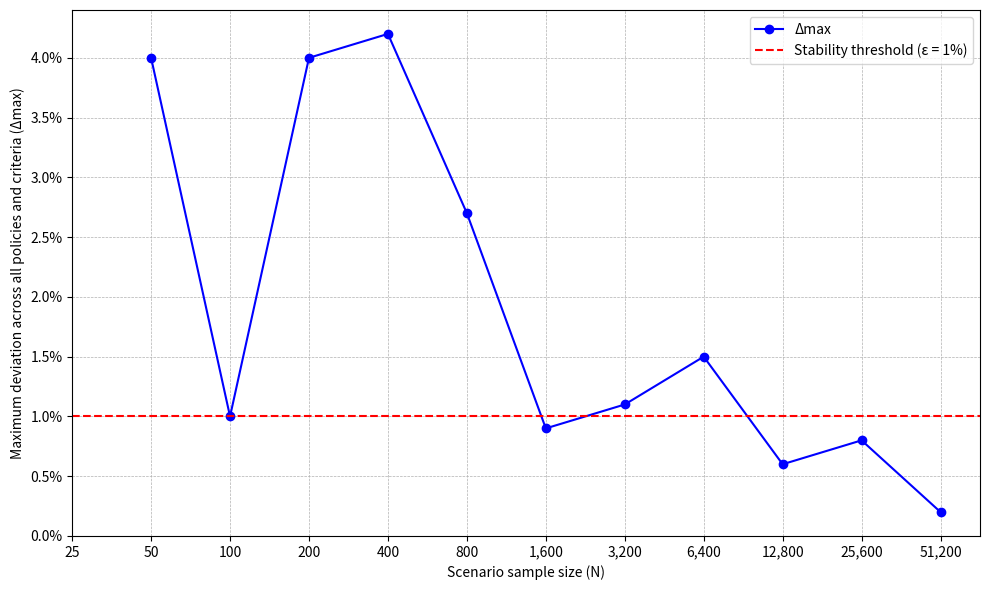

This chart was generated by the following Python code:
# ===============================================================
# AVALIAÇÃO DE ESTABILIDADE PARA A DEFINIÇÃO DA QTD. DE CENÁRIOS
# ===============================================================

import matplotlib.pyplot as plt
import matplotlib.ticker as ticker
import numpy as np

# ===============================================================
# CONSTRUÇÃO DO DATASET
# ===============================================================

N = [25, 50, 100, 200, 400, 800, 1600, 3200, 6400, 12800, 25600, 51200]

delta_max = [None, 4.0, 1.0, 4.0, 4.2, 2.7, 0.9, 1.1, 1.5, 0.6, 0.8, 0.2]

delta_max = [np.nan if v is None else v for v in delta_max]

# ===============================================================
# CRIAÇÃO DO GRÁFICO
# ===============================================================

# --- Criação do gráfico ---
plt.figure(figsize=(10,6))

# Linha e pontos
plt.plot(N, delta_max, marker='o', linestyle='-', color='blue', label='Δmax')

# Linha horizontal
plt.axhline(y=1.0, color='red', linestyle='--', label='Stability threshold (ε = 1%)')

# Eixo X logarítmico
plt.xscale('log', base=2)

# Definir ticks do eixo X exatamente nos valores de N
plt.xticks(N)

# Separador de milhar no eixo X
plt.gca().xaxis.set_major_formatter(ticker.FuncFormatter(lambda x, _: f'{int(x):,}'))

# Porcentagem no eixo Y
plt.gca().yaxis.set_major_formatter(ticker.FuncFormatter(lambda y, _: f'{y:.1f}%'))

# Rótulos e título
plt.xlabel('Scenario sample size (N)')
plt.ylabel('Maximum deviation across all policies and criteria (Δmax)')
plt.grid(True, which="both", ls="--", linewidth=0.5)
plt.legend()

plt.tight_layout()
plt.show()

print("Gauss")
